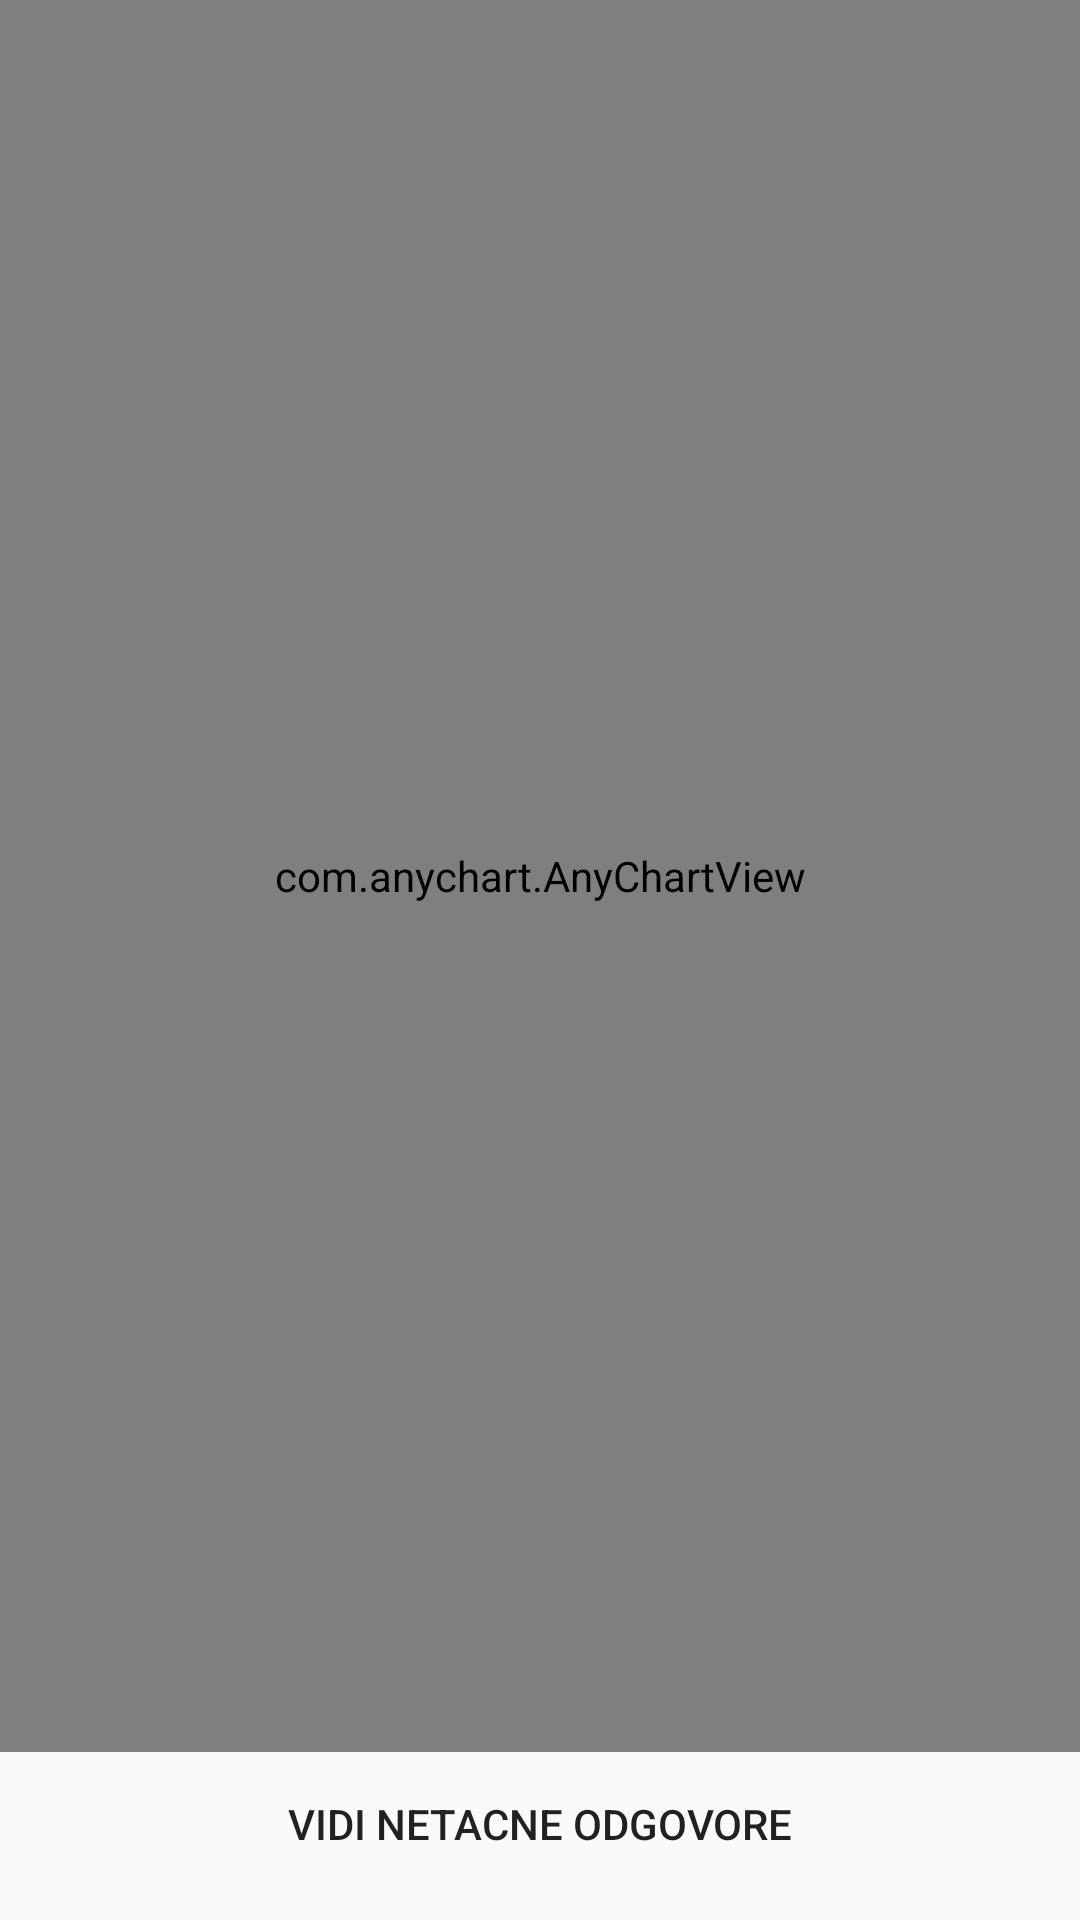

This screen was rendered from an Android layout file. Write that file and the resources it references.
<!-- AndroidManifest.xml: application theme AppTheme -->
<!-- res/layout/activity_quiz_result.xml -->
<?xml version="1.0" encoding="utf-8"?>
<androidx.constraintlayout.widget.ConstraintLayout xmlns:android="http://schemas.android.com/apk/res/android"
    xmlns:app="http://schemas.android.com/apk/res-auto"
    xmlns:tools="http://schemas.android.com/tools"
    android:layout_width="match_parent"
    android:layout_height="match_parent"
    tools:context=".activity.quiz.result.QuizResultActivity">

    <com.anychart.AnyChartView
        android:id="@+id/activity_quiz_result_acvPieChart"
        android:layout_width="match_parent"
        android:layout_height="0dp"

        app:layout_constraintBottom_toTopOf="@+id/activity_quiz_result_btnVidiPogresneOdgovore"
        app:layout_constraintEnd_toEndOf="parent"
        app:layout_constraintHorizontal_bias="0.0"
        app:layout_constraintStart_toStartOf="parent"
        app:layout_constraintTop_toTopOf="parent" />

    <Button
        android:id="@+id/activity_quiz_result_btnVidiPogresneOdgovore"
        android:layout_width="match_parent"
        android:layout_height="0dp"
        android:background="@drawable/edit_text_rounded_blue_border"
        android:text="Vidi netacne odgovore"
        android:layout_margin="8dp"
        app:layout_constraintBottom_toBottomOf="parent"
        app:layout_constraintEnd_toEndOf="parent"
        app:layout_constraintStart_toStartOf="parent" />
</androidx.constraintlayout.widget.ConstraintLayout>
<!-- resources referenced by this layout -->
<resources>
  <style name="AppTheme" parent="Theme.AppCompat.Light.DarkActionBar">
          
          <item name="colorPrimary">@color/colorPrimary1</item>
          <item name="colorPrimaryDark">@color/colorSecondary1</item>
          <item name="colorAccent">@color/colorTertiary1</item>
      </style>
  <color name="colorPrimary1">#e8505b</color>
  <color name="colorSecondary1">#f9d56e</color>
  <color name="colorTertiary1">#f3ecc2</color>
</resources>
